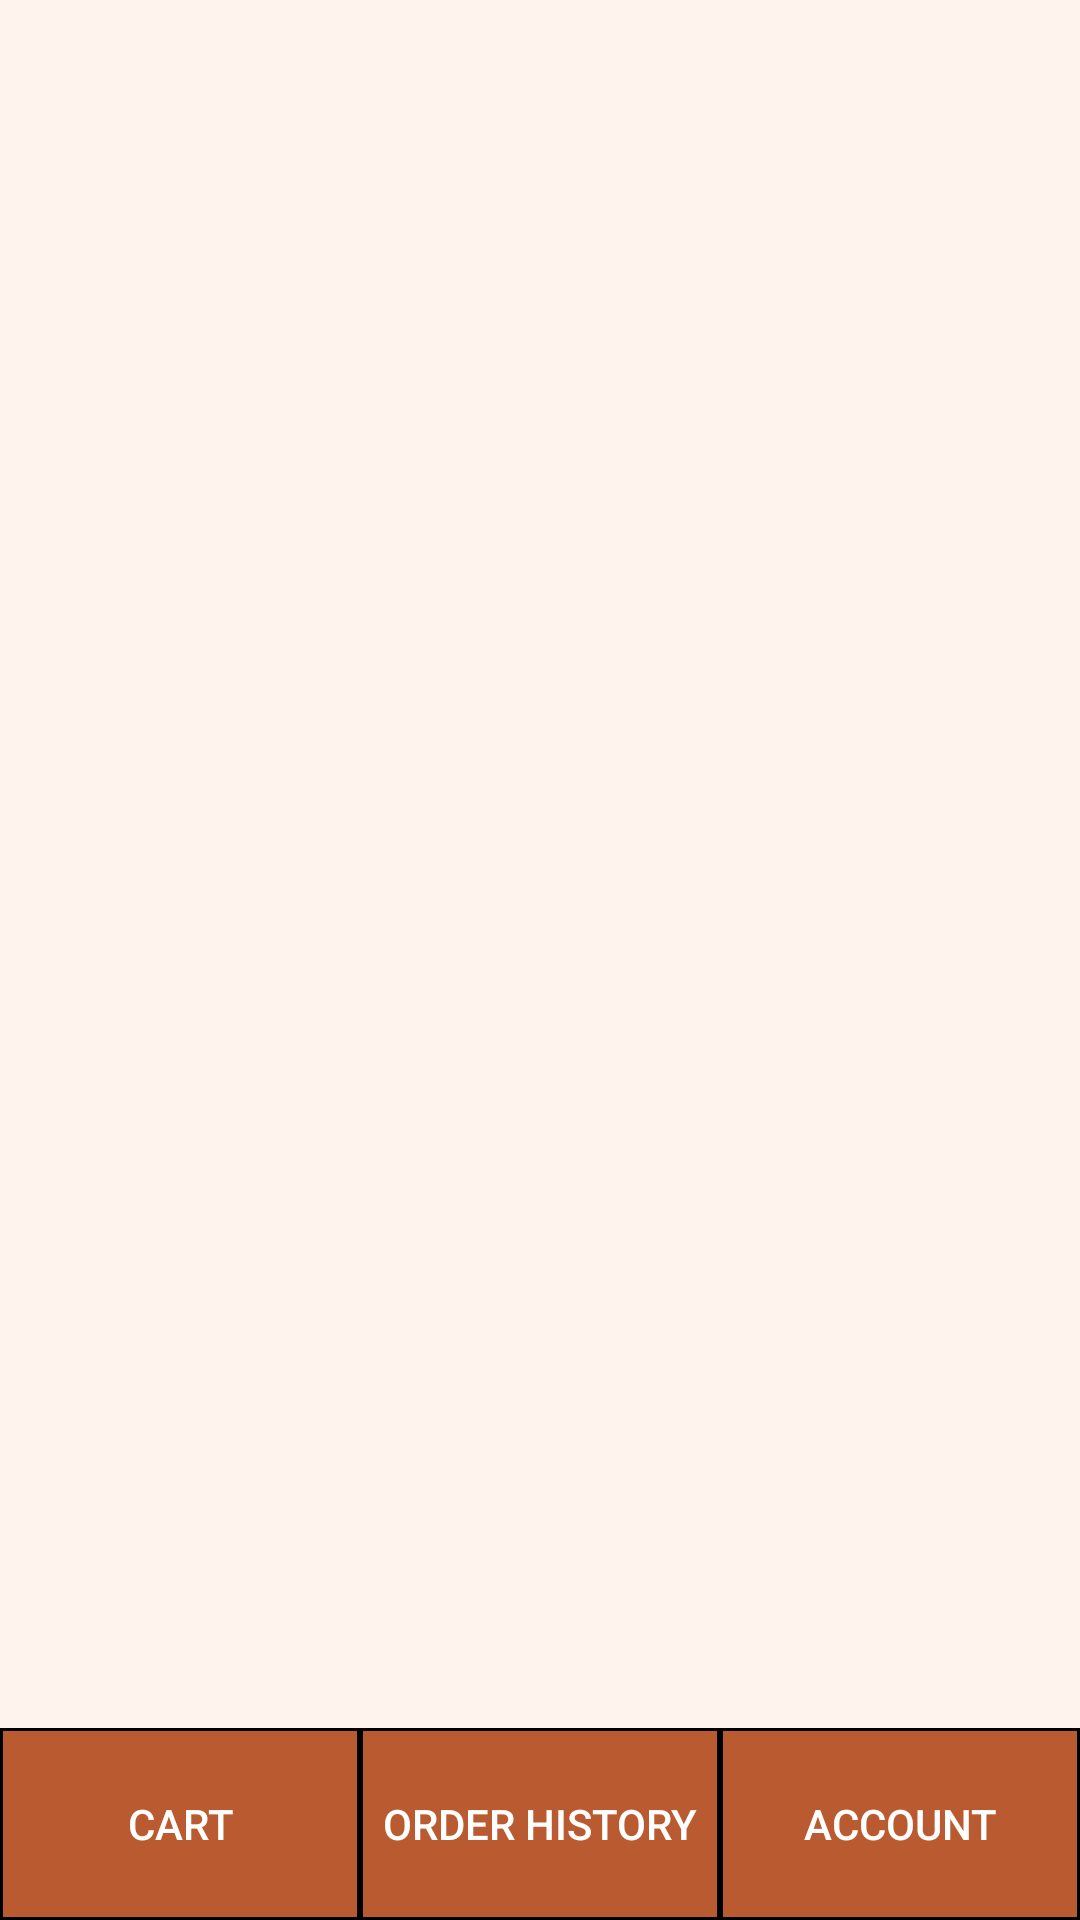

Layout XML and referenced resources for this Android screen:
<!-- AndroidManifest.xml: application theme Theme.ASUEats -->
<!-- res/layout/restaurants_view.xml -->
<androidx.appcompat.widget.LinearLayoutCompat
    xmlns:android="http://schemas.android.com/apk/res/android"
    xmlns:app="http://schemas.android.com/apk/res-auto"
    xmlns:tools="http://schemas.android.com/tools"
    android:layout_width="match_parent"
    android:layout_height="match_parent"
    android:orientation="vertical"
    android:background="@color/my_darker_beige"
    >

    <androidx.recyclerview.widget.RecyclerView
        android:id="@+id/rv_recyclerview"
        android:layout_width="match_parent"
        android:layout_height="0dp"
        android:layout_weight="90"
        tools:listitem="@layout/rstrnt_recycler_item"
        app:layout_constraintBottom_toBottomOf="parent"
        app:layout_constraintLeft_toLeftOf="parent"
        app:layout_constraintRight_toRightOf="parent"
        app:layout_constraintTop_toTopOf="parent" />

    <LinearLayout
        android:layout_width="match_parent"
        android:layout_height="0dp"
        android:layout_weight="10"
        android:orientation="horizontal">


        <Button
            android:id="@+id/rv_cart_btn"
            android:layout_width="0dp"
            android:layout_height="match_parent"
            android:layout_weight="1"
            android:background="@drawable/base_button_style"
            android:text="@string/cart_btn"
            android:textColor="@color/white"
            />

        <Button
            android:id="@+id/rv_orderHistory_btn"
            android:layout_width="0dp"
            android:layout_height="match_parent"
            android:layout_weight="1"
            android:background="@drawable/base_button_style"
            android:text="Order History"
            android:textColor="@color/white"
            />

        <Button
            android:id="@+id/rv_account_btn"
            android:layout_width="0dp"
            android:layout_height="match_parent"
            android:layout_weight="1"
            android:background="@drawable/base_button_style"
            android:text="@string/account_btn"
            android:textColor="@color/white"
            />
    </LinearLayout>


</androidx.appcompat.widget.LinearLayoutCompat>
<!-- res/layout/rstrnt_recycler_item.xml (included above) -->
<?xml version="1.0" encoding="utf-8"?>
<LinearLayout xmlns:android="http://schemas.android.com/apk/res/android"
    xmlns:app="http://schemas.android.com/apk/res-auto"
    android:orientation="horizontal"
    android:layout_width="match_parent"
    android:layout_height="158dp"
    android:layout_marginTop="5dp"
    android:layout_marginBottom="5dp"
    android:layout_marginStart="8dp"
    android:layout_marginEnd="8dp"
    android:background="@drawable/card_simulation"
    android:elevation="8dp"

    >

    <ImageView
        android:id="@+id/rri_rest_img"
        android:layout_width="0dp"
        android:layout_height="match_parent"
        android:layout_weight="40"
        android:background="#111222"
        android:scaleType="fitXY"
        android:src="@drawable/restaurant_base_pic"
        android:contentDescription="@string/shop_img" />

    <LinearLayout
        android:layout_width="0dp"
        android:layout_height="match_parent"
        android:orientation="vertical"
        android:layout_weight="66"
        >

        <androidx.constraintlayout.widget.ConstraintLayout
            android:layout_width="match_parent"
            android:layout_height="0dp"
            android:layout_weight="75">


            <TextView
                android:textColor="@color/text_color"
                android:id="@+id/rri_rstrntname_tv"
                android:layout_width="wrap_content"
                android:layout_height="wrap_content"
                android:layout_marginStart="16dp"
                android:layout_marginTop="8dp"
                android:text="@string/restaurant_name"
                android:textSize="24sp"
                app:layout_constraintStart_toStartOf="parent"
                app:layout_constraintTop_toTopOf="parent" />

            <TextView
                android:textColor="@color/text_color"
                android:id="@+id/rri_pricerange_tv"
                android:layout_width="wrap_content"
                android:layout_height="wrap_content"
                android:text="@string/price_range"
                android:textSize="16sp"
                app:layout_constraintStart_toStartOf="@+id/rri_rstrntname_tv"
                app:layout_constraintTop_toBottomOf="@+id/rri_rstrntname_tv" />

        </androidx.constraintlayout.widget.ConstraintLayout>

        <View
            android:id="@+id/divider"
            android:layout_width="match_parent"
            android:layout_height="1dp"
            android:background="?android:attr/listDivider" />

        <TextView
            android:background="@drawable/menu_show"
            android:textColor="@color/white"
            android:id="@+id/rri_showmenu_tv"
            android:layout_width="match_parent"
            android:layout_weight="25"
            android:layout_height="0dp"
            android:paddingStart="16dp"
            android:paddingEnd="5dp"
            android:paddingTop="6dp"
            android:text="@string/show_menu"
            android:textSize="22sp"
            />

    </LinearLayout>


</LinearLayout>
<!-- resources referenced by this layout -->
<resources>
  <color name="my_darker_beige">#C6FFF1EA</color>
  <color name="text_color">#4C4543</color>
  <color name="white">#FFFFFFFF</color>
  <!-- drawable base_button_style (drawable) -->
  <?xml version="1.0" encoding="utf-8"?>
  <selector xmlns:android="http://schemas.android.com/apk/res/android" >
      <item android:state_pressed="true" >
          <shape android:shape="rectangle"  >
              <stroke android:width="1dip" android:color="#000000" />
              <gradient android:angle="-90" android:startColor="#BA5900" android:endColor="#BA5900"  />
          </shape>
      </item>
      <item android:state_focused="true">
          <shape android:shape="rectangle"  >
              <stroke android:width="1dip" android:color="#000000" />
              <solid android:color="@color/btn"/>
          </shape>
      </item>
      <item >
          <shape android:shape="rectangle"  >
              <stroke android:width="1dip" android:color="#000000" />
              <gradient android:angle="-90" android:startColor="@color/btn" android:endColor="@color/btn" />
          </shape>
      </item>
  </selector>
  <!-- drawable menu_show (drawable) -->
  <?xml version="1.0" encoding="utf-8"?>
  <selector xmlns:android="http://schemas.android.com/apk/res/android" >
      <item >
          <shape android:shape="rectangle"  >
              <corners android:bottomRightRadius="20dp" />
  
              <gradient android:angle="-90" android:startColor="@color/btn" android:endColor="@color/btn" />
          </shape>
      </item>
  </selector>
  <!-- drawable restaurant_base_pic: png bitmap (drawable, 8306 bytes) -->
  <string name="account_btn">Account</string>
  <string name="cart_btn">Cart</string>
  <string name="price_range">cousine, price range</string>
  <string name="restaurant_name">Restaurant Name</string>
  <string name="shop_img">shop image</string>
  <string name="show_menu">Show Menu</string>
  <style name="Theme.ASUEats" parent="Theme.AppCompat.Light.NoActionBar">
          
          <item name="colorPrimary">@color/purple_500</item>
          <item name="colorPrimaryVariant">@color/purple_700</item>
          <item name="colorOnPrimary">@color/white</item>
          
          <item name="colorSecondary">@color/teal_200</item>
          <item name="colorSecondaryVariant">@color/teal_700</item>
          <item name="colorOnSecondary">@color/black</item>
          
          <item name="android:statusBarColor">?attr/colorPrimaryVariant</item>
          
      </style>
  <color name="btn">#BA5A31</color>
  <color name="purple_500">#FF6200EE</color>
  <color name="purple_700">#FF3700B3</color>
  <color name="teal_200">#FF03DAC5</color>
  <color name="teal_700">#FF018786</color>
  <color name="black">#FF000000</color>
</resources>
